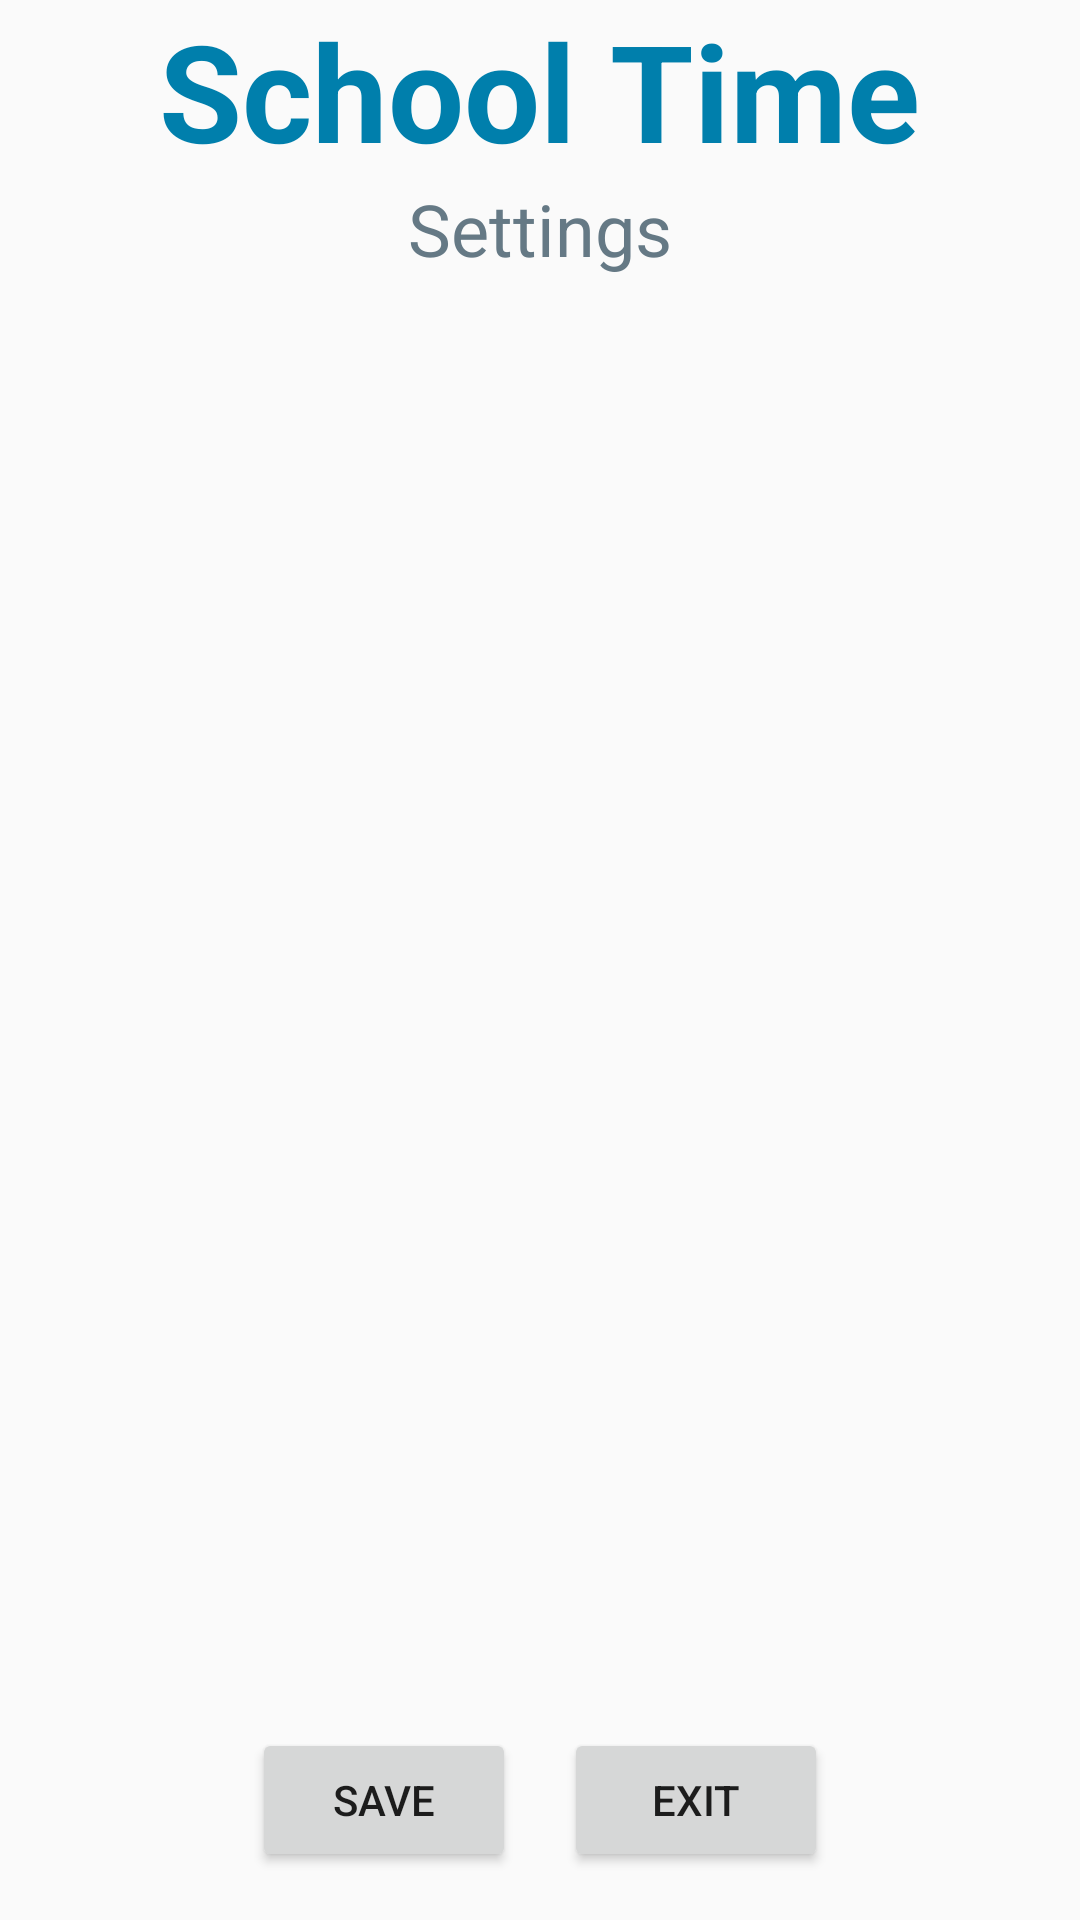

This screen was rendered from an Android layout file. Write that file and the resources it references.
<!-- AndroidManifest.xml: application theme Theme.SchoolTime -->
<!-- res/layout/activity_settings.xml -->
<RelativeLayout xmlns:android="http://schemas.android.com/apk/res/android"
                android:layout_width="match_parent"
                android:layout_height="match_parent"
                xmlns:app="http://schemas.android.com/apk/res-auto">

    <TextView
            android:id="@+id/app_header"
            android:layout_width="wrap_content"
            android:layout_height="wrap_content"
            android:text="School Time"
            android:textSize="45sp"
            android:textStyle="bold"
            android:textColor="@color/primary"
            app:layout_constraintTop_toTopOf="parent"
            app:layout_constraintLeft_toLeftOf="parent"
            app:layout_constraintRight_toRightOf="parent"
            android:layout_centerHorizontal="true"
    />
    <TextView
            android:id="@+id/title"
            android:layout_width="wrap_content"
            android:layout_height="wrap_content"
            android:text="Settings"
            android:textSize="24sp"
            android:textColor="@color/secondary"
            android:layout_below="@id/app_header"
            android:layout_centerHorizontal="true"
    />

    <FrameLayout
            android:id="@+id/settings_container"
            android:layout_width="match_parent"
            android:layout_height="wrap_content"
            android:layout_below="@id/title"
            />

    <LinearLayout
            android:layout_width="wrap_content"
            android:layout_height="wrap_content"
            android:layout_alignParentBottom="true"
            android:layout_centerHorizontal="true"
            android:orientation="horizontal"
            android:layout_marginBottom="16dp">

        <Button
                android:id="@+id/btn_save"
                android:layout_width="wrap_content"
                android:layout_height="wrap_content"
                android:text="Save"/>

        <Button
                android:id="@+id/btn_exit"
                android:layout_width="wrap_content"
                android:layout_height="wrap_content"
                android:text="Exit"
                android:layout_marginStart="16dp"/>
    </LinearLayout>
</RelativeLayout>
<!-- resources referenced by this layout -->
<resources>
  <color name="primary">@android:color/system_accent1_500</color>
  <color name="secondary">@android:color/system_accent2_500</color>
  <style name="Theme.SchoolTime" parent="Base.Theme.SchoolTime" />
  <style name="Base.Theme.SchoolTime" parent="Theme.AppCompat.Light.DarkActionBar">
          
          
      </style>
</resources>
